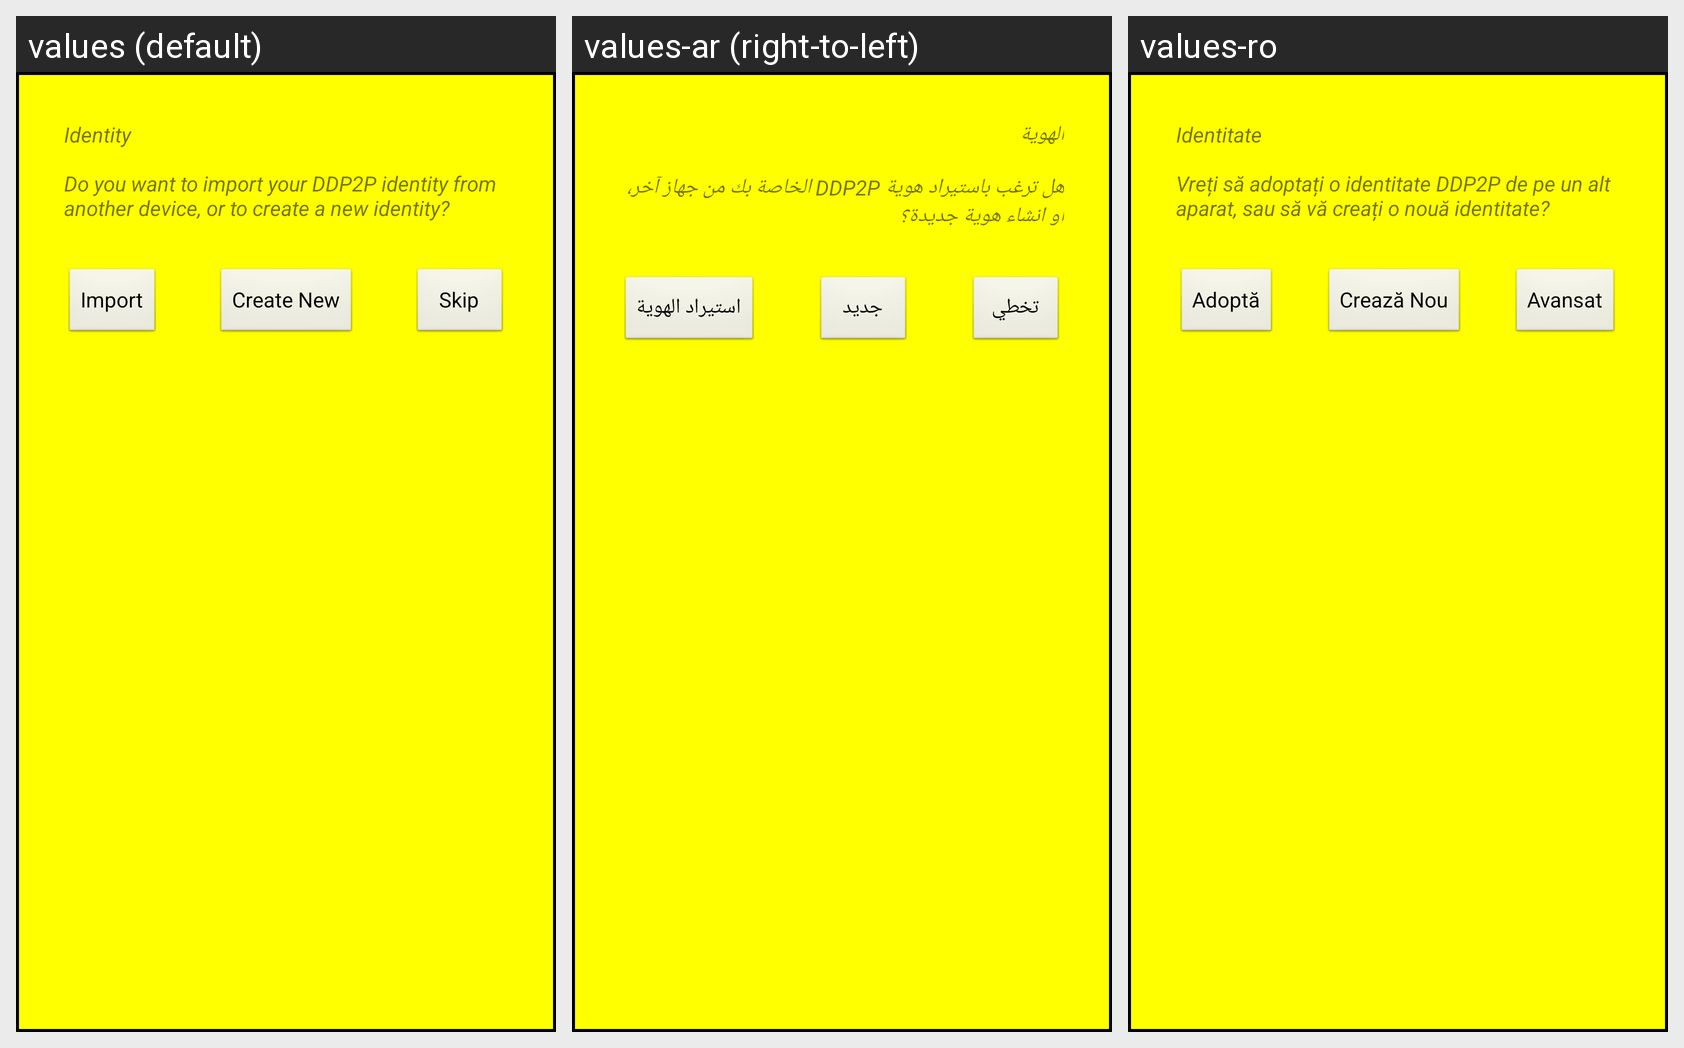

The same Android screen rendered under several of its app's locales, left to right. List the strings drawn on it with the default value and each locale's translation.
Android screen res/layout/dialog_to_start_up.xml rendered under 3 locales, left to right: values (default), values-ar (right-to-left), values-ro. Device: Nexus 5 (rendered at 1080×1920; each locale shown at half size, 540×960, under a caption strip naming it); theme DDP2P.
Strings drawn on this screen, with the default value and each locale's value (text and hints the layout hard-codes, and strings that could not be matched under every locale, appear in the picture but are not listed):

start_up_wizzard
  values: Identity
      
      Do you want to import your DDP2P identity from another device, or to create a new identity?
  values-ar: الهوية
      
      هل ترغب باستيراد هوية DDP2P الخاصة بك من جهاز آخر، او انشاء هوية جديدة؟
  values-ro: Identitate
      
      Vreți să adoptați o identitate DDP2P de pe un alt aparat, sau să vă creați o nouă identitate?

import_identity
  values: Import
  values-ar: استيراد الهوية
  values-ro: Adoptă

create_new
  values: Create New
  values-ar: جديد
  values-ro: Crează Nou

skip
  values: Skip
  values-ar: تخطي
  values-ro: Avansat
